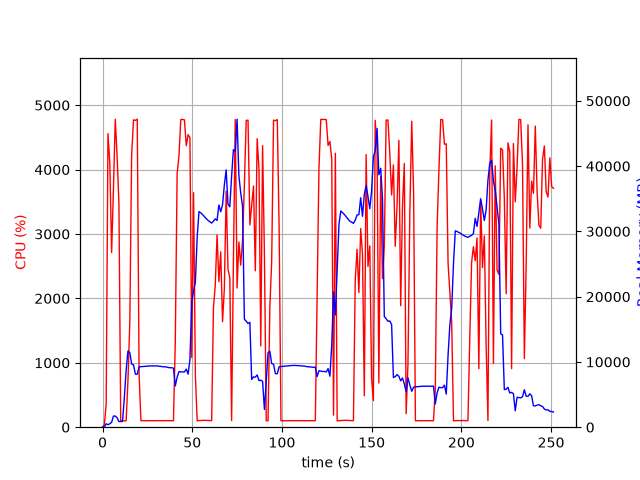

Values plotted in this chart, from the file beside it:
elapsed_time, nproc, cpu, mem_real, mem_virtual
4.887580871582031e-05, 1, 0.0, 7.801, 27665
1.008, 1, 38.7, 19.77, 122
2.017, 1, 355.8, 525.9, 29063
3.028, 1, 4559, 388.4, 29447
4.044, 1, 4107, 524.1, 29477
5.059, 1, 2712, 752.8, 30101
6.068, 1, 3694, 1707, 31381
7.086, 1, 4782, 1707, 31381
8.104, 1, 4218, 1457, 32917
9.12, 1, 3485, 869.4, 33942
10.13, 1, 100.3, 869.4, 33942
11.14, 1, 99.2, 869.4, 33942
12.14, 1, 99.2, 4508, 65392
13.15, 1, 100.2, 8714, 65392
14.16, 1, 720.1, 11686, 65392
15.2, 1, 1628, 11424, 65392
16.2, 1, 4218, 9686, 65392
17.26, 1, 4772, 9557, 65392
18.3, 1, 4764, 8121, 65392
19.34, 1, 4783, 8119, 65392
20.38, 1, 823.4, 9243, 66556
21.38, 1, 100.2, 9276, 66556
22.39, 1, 102.2, 9293, 66556
23.4, 1, 99.2, 9318, 66556
24.41, 1, 100.3, 9341, 66556
25.41, 1, 101.3, 9368, 66556
26.42, 1, 101.2, 9389, 66556
27.43, 1, 100.3, 9394, 66556
28.44, 1, 101.2, 9389, 66556
29.44, 1, 101.2, 9379, 66556
30.45, 1, 100.3, 9397, 66556
31.46, 1, 102.2, 9332, 66556
32.47, 1, 101.1, 9319, 66556
33.48, 1, 102.1, 9262, 66556
34.49, 1, 101.0, 9260, 66556
35.5, 1, 101.1, 9229, 66556
36.5, 1, 102.1, 9152, 66556
37.51, 1, 101.1, 9106, 66556
38.52, 1, 100.0, 9118, 66556
39.53, 1, 101.1, 9038, 66556
40.54, 1, 1322, 6321, 66570
41.57, 1, 3935, 7660, 66570
42.6, 1, 4215, 8509, 66570
43.61, 1, 4777, 8475, 66570
44.63, 1, 4779, 8470, 66570
45.65, 1, 4772, 8458, 66570
46.67, 1, 4371, 8898, 66570
47.69, 1, 4543, 8132, 66570
48.71, 1, 4497, 10381, 69806
49.73, 1, 1083, 19151, 72390
50.73, 1, 3642, 20901, 72390
51.74, 1, 806.7, 22203, 92890
52.75, 1, 99.2, 29143, 92890
53.76, 1, 104.2, 33039, 92890
54.76, 1, 103.3, 32840, 92890
55.77, 1, 106.3, 32565, 92890
56.78, 1, 107.2, 32255, 92890
57.79, 1, 105.1, 31962, 92890
58.79, 1, 106.2, 31688, 92890
59.8, 1, 101.3, 31484, 92890
... 189 more rows
